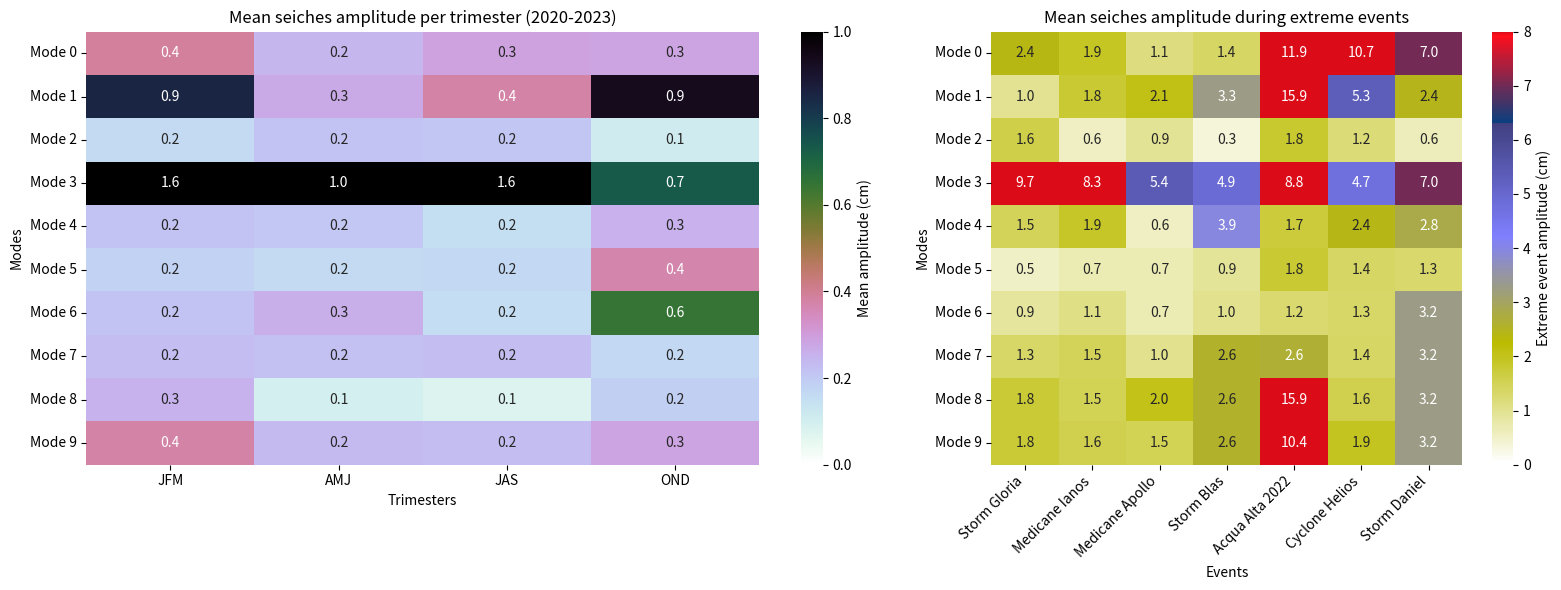

This figure's Python source:
import numpy as np
import matplotlib.pyplot as plt
import seaborn as sns
import matplotlib as mpl
from matplotlib.colors import LinearSegmentedColormap
mpl.use("Agg")  # For non-interactive backend

# =========================
# Modi e trimestri
# =========================
modes = [f"Mode {i}" for i in range(10)]
trimesters = ["JFM","AMJ","JAS","OND"]
events_names = [
    "Storm Gloria",
    "Medicane Ianos",
    "Medicane Apollo",
    "Storm Blas",
    "Acqua Alta 2022",
    "Cyclone Helios",
    "Storm Daniel"
]

# ----------------------
# Trimestral data: modes x trimesters x years
# ----------------------
data = np.zeros((10,4,4))

# JFM 2020-2023
data[:,0,0] = [0.67,1.31,0.19,2.64,0.47,0.40,0.52,0.00,0.00,0.00]
data[:,0,1] = [0.32,0.63,0.12,1.28,0.06,0.12,0.12,0.32,0.27,0.28]
data[:,0,2] = [0.21,0.65,0.16,1.12,0.10,0.08,0.11,0.48,0.54,0.59]
data[:,0,3] = [0.35,0.83,0.18,1.33,0.24,0.13,0.12,0.12,0.20,0.64]

# AMJ 2020-2023
data[:,1,0] = [0.37,0.28,0.24,1.57,0.37,0.42,0.42,0.00,0.00,0.00]
data[:,1,1] = [0.21,0.24,0.09,0.87,0.16,0.05,0.09,0.33,0.21,0.33]
data[:,1,2] = [0.17,0.44,0.46,0.93,0.11,0.14,0.40,0.43,0.00,0.44]
data[:,1,3] = [0.23,0.12,0.07,0.74,0.18,0.04,0.13,0.13,0.17,0.17]


# JAS 2020-2023
data[:,2,0] = [0.14,0.47,0.22,2.01,0.15,0.23,0.23,0.00,0.00,0.00]
data[:,2,1] = [0.48,0.17,0.55,1.66,0.10,0.14,0.07,0.20,0.00,0.21]
data[:,2,2] = [0.32,0.34,0.07,1.41,0.17,0.22,0.21,0.26,0.00,0.34]
data[:,2,3] = [0.23,0.53,0.00,1.14,0.18,0.07,0.11,0.46,0.31,0.36]

# OND 2020-2023
data[:,3,0] = [0.61,2.35,0.24,0.68,0.62,1.24,2.23,0.00,0.00,0.00]
data[:,3,1] = [0.23,0.33,0.04,0.79,0.12,0.02,0.21,0.23,0.23,0.22]
data[:,3,2] = [0.12,0.42,0.08,0.58,0.08,0.08,0.07,0.30,0.41,0.38]
data[:,3,3] = [0.17,0.64,0.08,0.88,0.21,0.14,0.07,0.14,0.12,0.54]

# Mean over years (axis 2)
data_mean = data.mean(axis=2)  # shape 10 x 4

# ----------------------
# Extreme events matrix: modes x 7 events
# ----------------------
events = np.full((10,7), np.nan)
events[:,0] = [2.40,0.98,1.60,9.72,1.47,0.51,0.89,1.32,1.75,1.75]  # Storm Gloria
events[:,1] = [1.92,1.80,0.55,8.34,1.90,0.71,1.08,1.48,1.51,1.59]  # Medicane Ianos
events[:,2] = [1.15,2.08,0.94,5.41,0.55,0.69,0.69,1.02,2.05,1.52]  # Medicane Apollo
events[:,3] = [1.36,3.28,0.35,4.90,3.94,0.92,1.01,2.57,2.57,2.57]  # Storm Blas
events[:,4] = [11.93,15.91,1.84,8.81,1.74,1.81,1.25,2.64,15.91,10.37]  # Acqua Alta 2022
events[:,5] = [10.70,5.32,1.20,4.72,2.42,1.36,1.32,1.37,1.57,1.94] # Cyclone Helios 
events[:,6] = [7.03,2.44,0.60,7.01,2.83,1.31,3.25,3.25,3.25,3.25] # Storm Daniel


# Round to millimeter
#data_mean = np.round(data_mean, 1)
#events = np.round(events, 1)

# ----------------------
# Plot side-by-side: trimesters + extreme events
# ----------------------
fig, axes = plt.subplots(1,2, figsize=(16,6), gridspec_kw={'width_ratios':[1,0.7]})

# ----------------------
# Heatmap 1: Trimesters 0-2
# ----------------------
cmap_trimesters = plt.get_cmap("cubehelix_r")

# ----------------------
# Heatmap 2: Events 0-10, concatenated cmap
# ----------------------
vmin = 0
vmax = 8
transition_value = 1.0  # valore dove parte la seconda parte della colormap

n_low = 128
n_high = 128

# prima parte: 0 -> transition_value con cubehelix_r
low_colors = plt.get_cmap("cubehelix_r")(np.linspace(0,1,n_low))

# seconda parte: transition_value -> vmax con gnuplot
high_colors = plt.get_cmap("gnuplot")(np.linspace(0,1,n_high))

# concateno le due parti
colors_combined = np.vstack([low_colors, high_colors])

# posizioni normalizzate 0-1
transition_norm = (transition_value - vmin) / (vmax - vmin)
positions_low = np.linspace(0, transition_norm, n_low)
positions_high = np.linspace(transition_norm, 1.0, n_high)
positions = np.concatenate([positions_low, positions_high])

# colormap finale
cmap_events = LinearSegmentedColormap.from_list("cmap_events", list(zip(positions, colors_combined)))
cmap_events =  plt.get_cmap("gist_stern_r")
# Prendo solo il 95% della colormap (elimino la parte finale nera)
cmap_events = LinearSegmentedColormap.from_list(
    "gist_stern_r_no_black",
    cmap_events(np.linspace(0, 0.95, 256)))

# Trimestral heatmap
sns.heatmap(data_mean, ax=axes[0], cmap=cmap_trimesters, annot=True, fmt=".1f",
            xticklabels=trimesters, yticklabels=modes, cbar_kws={'label':'Mean amplitude (cm)'},vmin=0, vmax=transition_value)
axes[0].set_title("Mean seiches amplitude per trimester (2020-2023)")
axes[0].set_xlabel("Trimesters")
axes[0].set_ylabel("Modes")
axes[0].tick_params(axis='x', rotation=0)  # horizontal mode labels

# Events heatmap
sns.heatmap(events, ax=axes[1], cmap=cmap_events, annot=True, fmt=".1f",
            xticklabels=events_names, yticklabels=modes, cbar_kws={'label':'Extreme event amplitude (cm)'},vmin=vmin, vmax=vmax)
axes[1].set_title("Mean seiches amplitude during extreme events")
axes[1].set_xlabel("Events")
axes[1].set_ylabel("Modes")
axes[1].tick_params(axis='x', rotation=45)  # solo rotazione
plt.setp(axes[1].get_xticklabels(), ha='right')  # allinea le etichette a destra

plt.tight_layout()
plt.savefig("heatmap_trimesters_events.png", dpi=300, bbox_inches='tight')
